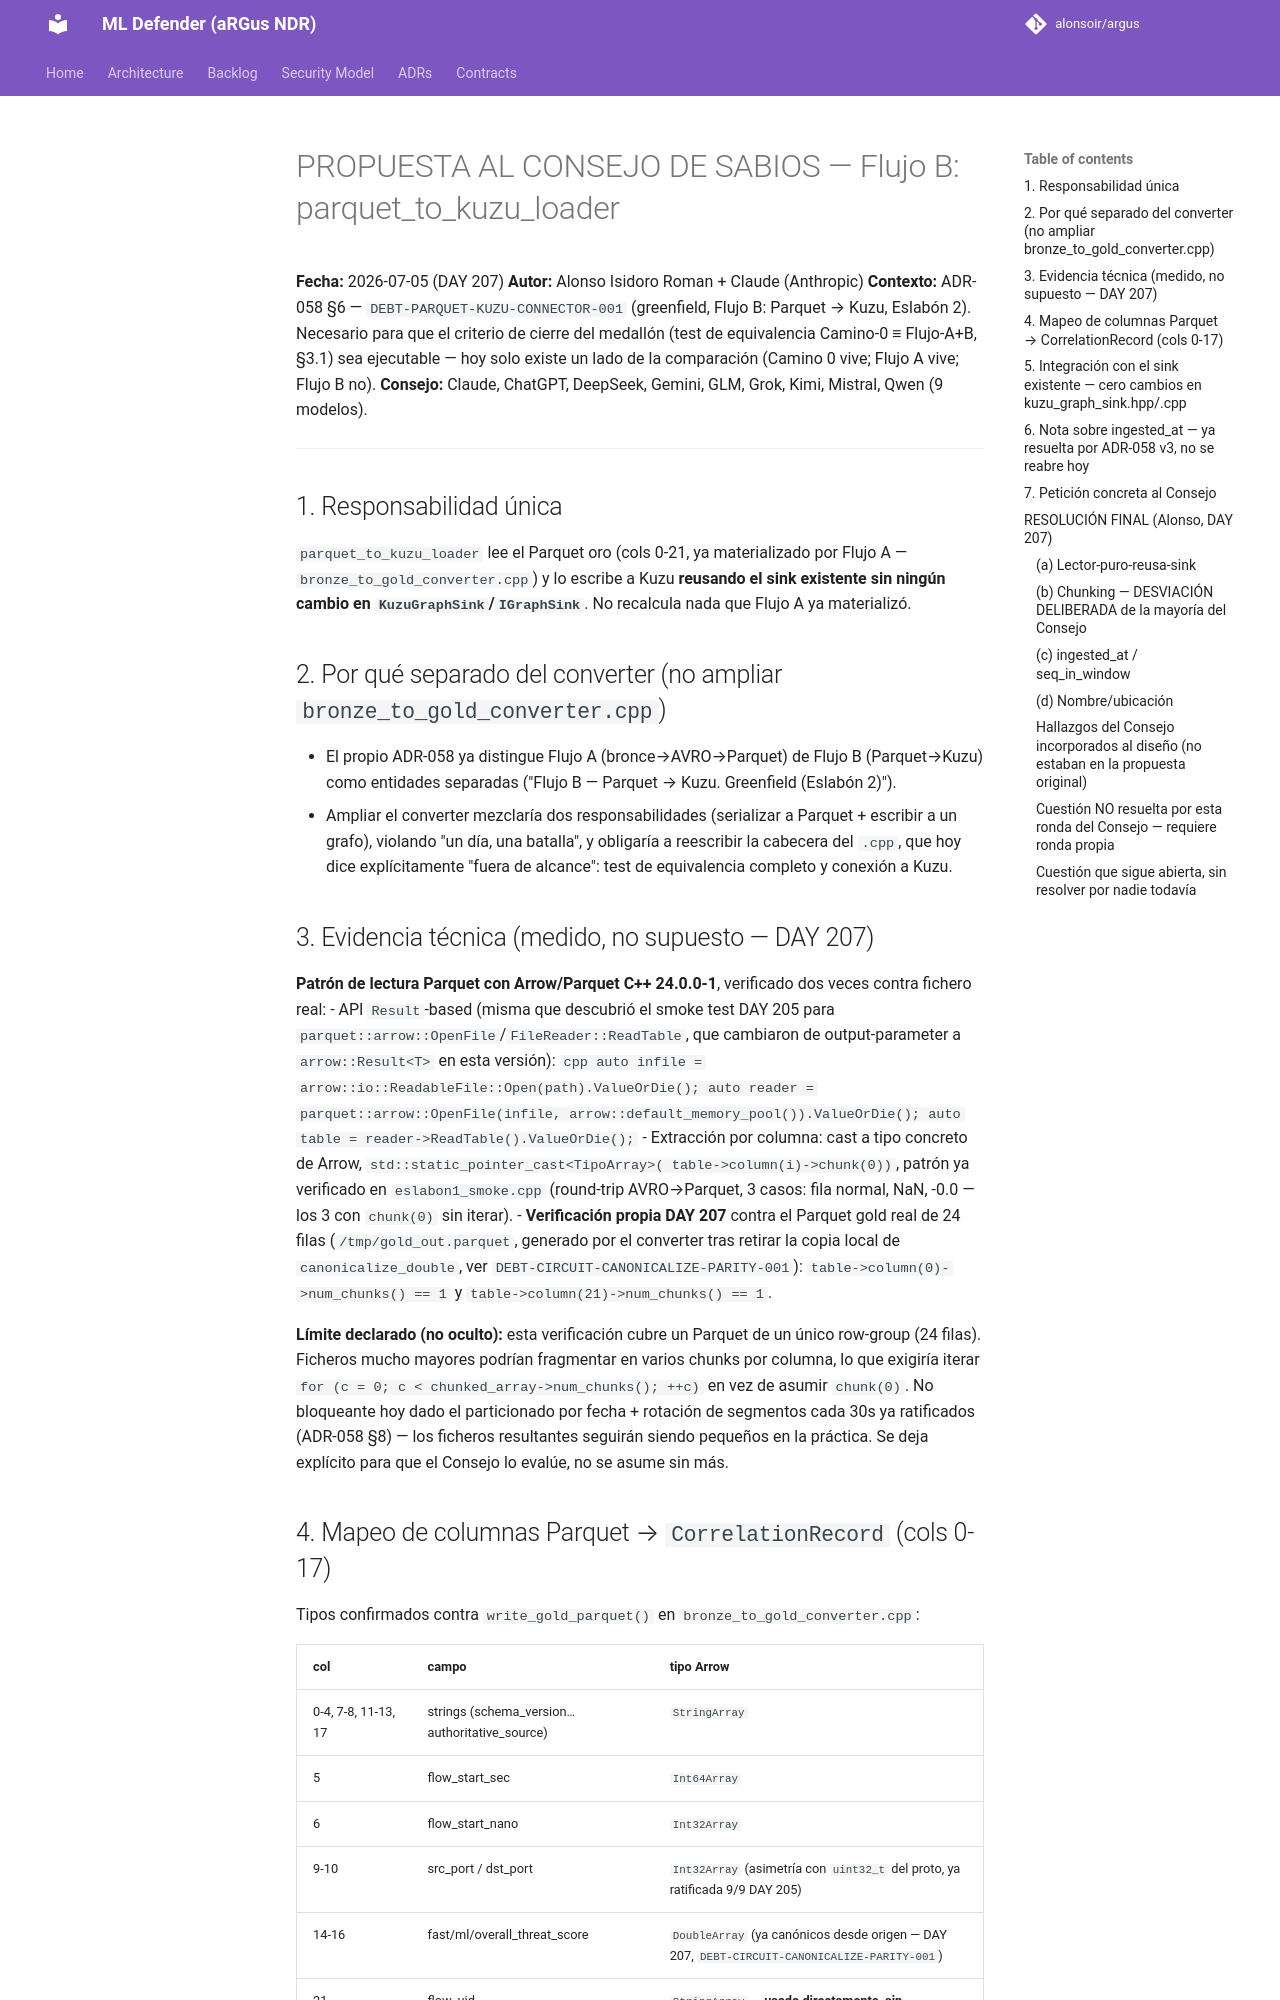

repository: alonsoir/argus · page: council/PROPUESTA -- Flujo B, parquet_to_kuzu_loader (DAY 207)/index.html · generator: mkdocs

# PROPUESTA AL CONSEJO DE SABIOS — Flujo B: parquet_to_kuzu_loader

**Fecha:** 2026-07-05 (DAY 207)
**Autor:** Alonso Isidoro Roman + Claude (Anthropic)
**Contexto:** ADR-058 §6 — `DEBT-PARQUET-KUZU-CONNECTOR-001` (greenfield, Flujo B:
Parquet → Kuzu, Eslabón 2). Necesario para que el criterio de cierre del medallón
(test de equivalencia Camino-0 ≡ Flujo-A+B, §3.1) sea ejecutable — hoy solo existe
un lado de la comparación (Camino 0 vive; Flujo A vive; Flujo B no).
**Consejo:** Claude, ChatGPT, DeepSeek, Gemini, GLM, Grok, Kimi, Mistral, Qwen (9 modelos).

---

## 1. Responsabilidad única

`parquet_to_kuzu_loader` lee el Parquet oro (cols 0-21, ya materializado por Flujo A
— `bronze_to_gold_converter.cpp`) y lo escribe a Kuzu **reusando el sink existente
sin ningún cambio en `KuzuGraphSink`/`IGraphSink`**. No recalcula nada que Flujo A
ya materializó.

## 2. Por qué separado del converter (no ampliar `bronze_to_gold_converter.cpp`)

- El propio ADR-058 ya distingue Flujo A (bronce→AVRO→Parquet) de Flujo B
  (Parquet→Kuzu) como entidades separadas ("Flujo B — Parquet → Kuzu. Greenfield
  (Eslabón 2)").
- Ampliar el converter mezclaría dos responsabilidades (serializar a Parquet +
  escribir a un grafo), violando "un día, una batalla", y obligaría a reescribir
  la cabecera del `.cpp`, que hoy dice explícitamente "fuera de alcance": test de
  equivalencia completo y conexión a Kuzu.

## 3. Evidencia técnica (medido, no supuesto — DAY 207)

**Patrón de lectura Parquet con Arrow/Parquet C++ 24.0.0-1**, verificado dos veces
contra fichero real:
- API `Result`-based (misma que descubrió el smoke test DAY 205 para
  `parquet::arrow::OpenFile`/`FileReader::ReadTable`, que cambiaron de
  output-parameter a `arrow::Result<T>` en esta versión):
  ```cpp
  auto infile = arrow::io::ReadableFile::Open(path).ValueOrDie();
  auto reader = parquet::arrow::OpenFile(infile, arrow::default_memory_pool()).ValueOrDie();
  auto table = reader->ReadTable().ValueOrDie();
  ```
- Extracción por columna: cast a tipo concreto de Arrow, `std::static_pointer_cast<TipoArray>(
  table->column(i)->chunk(0))`, patrón ya verificado en `eslabon1_smoke.cpp`
  (round-trip AVRO→Parquet, 3 casos: fila normal, NaN, -0.0 — los 3 con `chunk(0)`
  sin iterar).
- **Verificación propia DAY 207** contra el Parquet gold real de 24 filas
  (`/tmp/gold_out.parquet`, generado por el converter tras retirar la copia local
  de `canonicalize_double`, ver `DEBT-CIRCUIT-CANONICALIZE-PARITY-001`):
  `table->column(0)->num_chunks() == 1` y `table->column(21)->num_chunks() == 1`.

**Límite declarado (no oculto):** esta verificación cubre un Parquet de un único
row-group (24 filas). Ficheros mucho mayores podrían fragmentar en varios chunks
por columna, lo que exigiría iterar `for (c = 0; c < chunked_array->num_chunks(); ++c)`
en vez de asumir `chunk(0)`. No bloqueante hoy dado el particionado por fecha +
rotación de segmentos cada 30s ya ratificados (ADR-058 §8) — los ficheros
resultantes seguirán siendo pequeños en la práctica. Se deja explícito para que
el Consejo lo evalúe, no se asume sin más.
